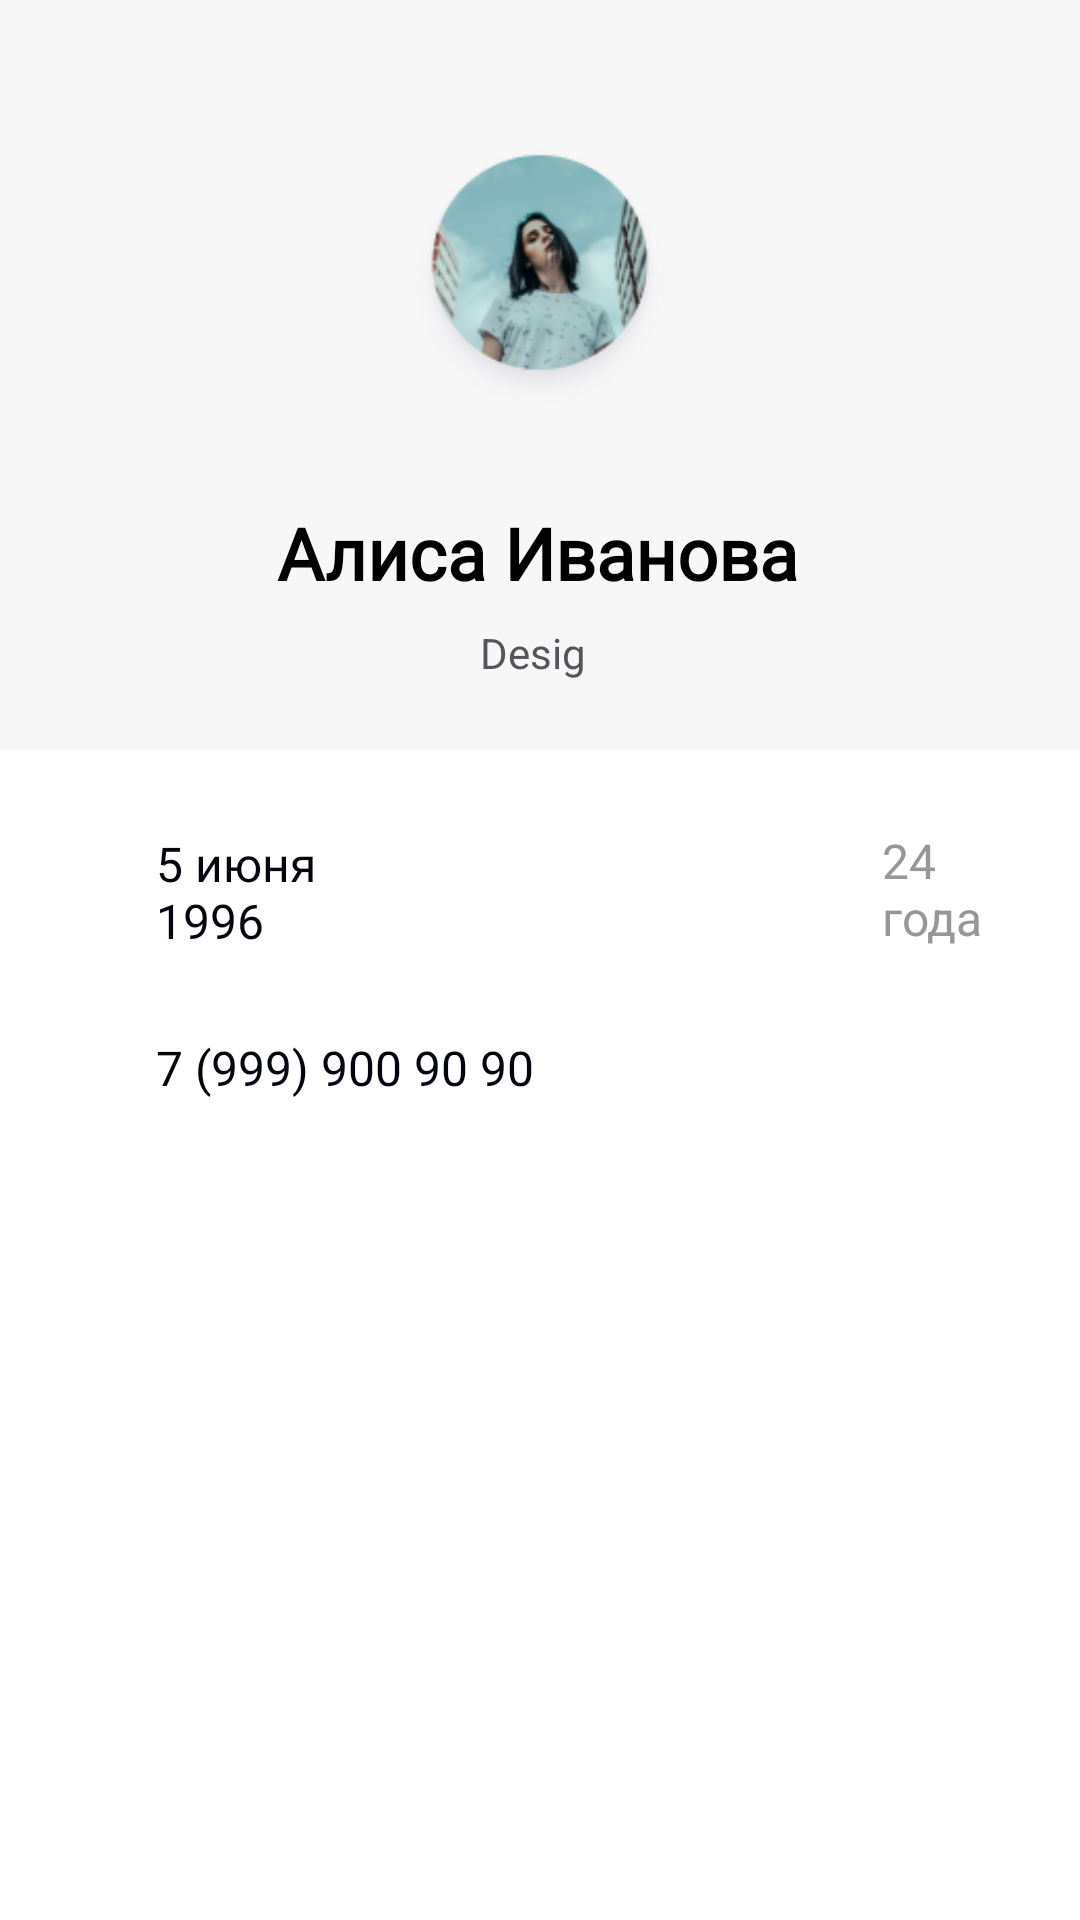

The Android layout XML behind this screen, and the referenced resources:
<!-- AndroidManifest.xml: application theme Theme.TestKode -->
<!-- res/layout/fragment_detail.xml -->
<?xml version="1.0" encoding="utf-8"?>
<androidx.constraintlayout.widget.ConstraintLayout xmlns:android="http://schemas.android.com/apk/res/android"
    xmlns:app="http://schemas.android.com/apk/res-auto"
    xmlns:tools="http://schemas.android.com/tools"
    android:layout_width="match_parent"
    android:layout_height="match_parent"
    tools:context=".DetailFragment">

    <FrameLayout
        android:id="@+id/frameLayout"
        android:layout_width="match_parent"
        android:layout_height="250dp"
        android:background="#F7F7F8"
        android:orientation="horizontal"
        app:layout_constraintBottom_toBottomOf="parent"
        app:layout_constraintEnd_toEndOf="parent"
        app:layout_constraintHorizontal_bias="1.0"
        app:layout_constraintStart_toStartOf="parent"
        app:layout_constraintTop_toTopOf="parent"
        app:layout_constraintVertical_bias="0.0">

        <ImageView
            android:layout_width="wrap_content"
            android:layout_height="wrap_content"
            android:layout_marginStart="135.5dp"
            android:layout_marginTop="40dp"
            android:layout_marginEnd="135.5dp"
            android:layout_marginBottom="104dp"
            android:src="@drawable/rectangle_7" />

        <TextView
            android:layout_width="184dp"
            android:layout_height="28dp"
            android:layout_marginStart="87dp"
            android:layout_marginTop="168dp"
            android:layout_marginEnd="105dp"
            android:layout_marginBottom="52dp"
            android:fontFamily="@font/inter"
            android:gravity="center"
            android:text="Алиса Иванова"
            android:textColor="@color/black"
            android:textSize="24dp"
            android:textStyle="bold" />

        <TextView
            android:layout_width="wrap_content"
            android:layout_height="wrap_content"
            android:layout_marginStart="274dp"
            android:layout_marginTop="174dp"
            android:layout_marginEnd="87dp"
            android:layout_marginBottom="52dp"
            android:fontFamily="@font/inter_regular"
            android:gravity="center"
            android:text="al"
            android:textColor="#97979B"
            android:textSize="17dp" />

        <TextView
            android:layout_width="wrap_content"
            android:layout_height="wrap_content"
            android:layout_marginStart="160dp"
            android:layout_marginTop="208dp"
            android:layout_marginEnd="160dp"
            android:layout_marginBottom="24dp"
            android:text="Designer"
            android:textColor="#55555C" />
    </FrameLayout>

    <FrameLayout
        android:layout_width="match_parent"
        android:layout_height="126dp"
        android:layout_marginTop="8dp"
        android:layout_marginBottom="368dp"
        app:layout_constraintBottom_toBottomOf="parent"
        app:layout_constraintEnd_toEndOf="parent"
        app:layout_constraintHorizontal_bias="0.0"
        app:layout_constraintStart_toStartOf="parent"
        app:layout_constraintTop_toBottomOf="@+id/frameLayout"
        app:layout_constraintVertical_bias="0.0">

        <ImageView
            android:layout_width="wrap_content"
            android:layout_height="wrap_content"
            android:src="@drawable/star"
            android:layout_marginStart="18dp"
            android:layout_marginEnd="337dp"
            android:layout_marginTop="20dp"/>

        <ImageView
            android:layout_width="wrap_content"
            android:layout_height="wrap_content"
            android:src="@drawable/vector"
            android:layout_marginStart="18dp"
            android:layout_marginEnd="337dp"
            android:layout_marginTop="88dp"/>

        <TextView
            android:layout_width="wrap_content"
            android:layout_height="wrap_content"
            android:text="5 июня 1996"
            android:fontFamily="@font/inter_medium"
            android:textSize="16sp"
            android:layout_marginStart="52dp"
            android:layout_marginEnd="225dp"
            android:layout_marginTop="19dp"
            android:textColor="#050510"/>

        <TextView
            android:layout_width="wrap_content"
            android:layout_height="wrap_content"
            android:text="24 года"
            android:textSize="16sp"
            android:textColor="#97979B"
            android:layout_marginStart="294dp"
            android:layout_marginEnd="20dp"
            android:layout_marginTop="18dp" />

        <TextView
            android:layout_width="wrap_content"
            android:layout_height="wrap_content"
            android:textSize="16sp"
            android:text="7 (999) 900 90 90"
            android:textColor="#050510"
            android:layout_marginStart="52dp"
            android:layout_marginTop="87dp"
            android:layout_marginEnd="172dp"/>

    </FrameLayout>


</androidx.constraintlayout.widget.ConstraintLayout>
<!-- resources referenced by this layout -->
<resources>
  <color name="black">#FF000000</color>
  <!-- drawable rectangle_7: png bitmap (drawable, 23605 bytes) -->
  <style name="Theme.TestKode" parent="Theme.MaterialComponents.DayNight.NoActionBar">
          
          <item name="colorPrimary">#FFFFFF</item>
          <item name="colorPrimaryDark">#FFFFFF</item>
          <item name="colorAccent">@color/teal_200</item>
          
          <item name="colorSecondary">@color/teal_200</item>
          <item name="colorSecondaryVariant">@color/teal_700</item>
          <item name="colorOnSecondary">@color/black</item>
          
          <item name="android:statusBarColor" tools:targetApi="l">?attr/colorPrimaryVariant</item>
          
      </style>
  <color name="teal_200">#FF03DAC5</color>
  <color name="teal_700">#FF018786</color>
</resources>
